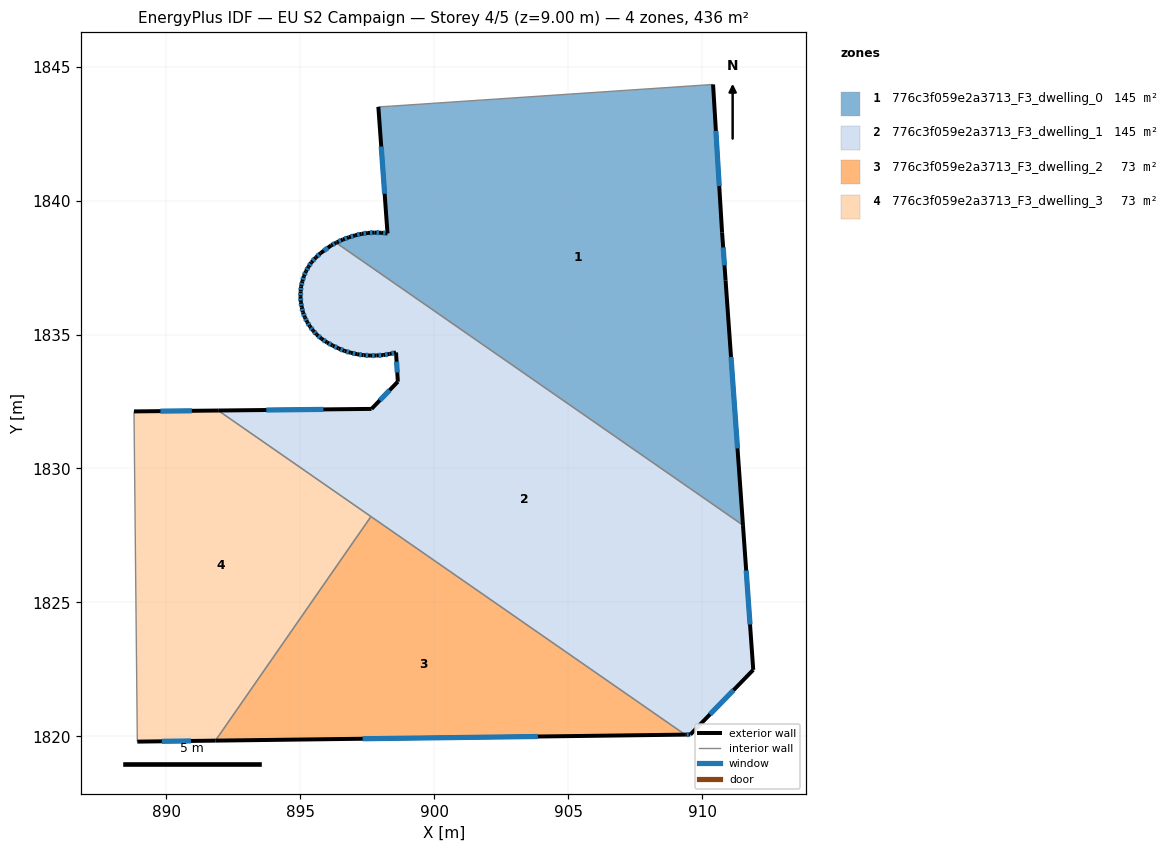
=== STOREY PLAN SPEC (per zone: floor XY polygon, exterior-wall plan segments, windows/doors) ===
zone 1: 776c3f059e2a3713_F3_dwelling_0  (145.3 m²)
  floor: (910.41, 1844.33) (910.74, 1838.81) (910.88, 1837.02) (911.53, 1827.88) (896.34, 1838.43) (896.36, 1838.44) (896.59, 1838.55) (896.81, 1838.63) (897.05, 1838.70) (897.29, 1838.76) (897.53, 1838.79) (897.77, 1838.81) (898.02, 1838.80) (898.26, 1838.78) (897.92, 1843.50) (898.40, 1843.53)
  exterior wall: (896.81, 1838.63) – (896.59, 1838.55)  [0.2 m]
    window: (896.74, 1838.60) – (896.66, 1838.57)  [0.1 m²]
  exterior wall: (897.05, 1838.70) – (896.81, 1838.63)  [0.3 m]
    window: (896.97, 1838.68) – (896.88, 1838.65)  [0.1 m²]
  exterior wall: (897.29, 1838.76) – (897.05, 1838.70)  [0.2 m]
    window: (897.21, 1838.74) – (897.12, 1838.72)  [0.1 m²]
  exterior wall: (897.53, 1838.79) – (897.29, 1838.76)  [0.2 m]
    window: (897.45, 1838.78) – (897.36, 1838.77)  [0.1 m²]
  exterior wall: (897.77, 1838.81) – (897.53, 1838.79)  [0.2 m]
    window: (897.69, 1838.80) – (897.60, 1838.80)  [0.1 m²]
  exterior wall: (898.02, 1838.80) – (897.77, 1838.81)  [0.3 m]
    window: (897.94, 1838.80) – (897.85, 1838.80)  [0.1 m²]
  exterior wall: (898.26, 1838.78) – (898.02, 1838.80)  [0.2 m]
    window: (898.18, 1838.78) – (898.09, 1838.79)  [0.1 m²]
  exterior wall: (897.92, 1843.50) – (898.26, 1838.78)  [4.7 m]
    window: (898.02, 1842.02) – (898.15, 1840.26)  [2.0 m²]
  exterior wall: (910.74, 1838.81) – (910.41, 1844.33)  [5.5 m]
    window: (910.64, 1840.54) – (910.51, 1842.60)  [2.3 m²]
  exterior wall: (910.88, 1837.02) – (910.74, 1838.81)  [1.8 m]
    window: (910.83, 1837.58) – (910.79, 1838.25)  [0.7 m²]
  exterior wall: (911.53, 1827.88) – (910.88, 1837.02)  [9.2 m]
    window: (911.32, 1830.75) – (911.08, 1834.16)  [3.8 m²]
  exterior wall: (896.36, 1838.44) – (896.34, 1838.43)  [0.0 m]
  exterior wall: (896.59, 1838.55) – (896.36, 1838.44)  [0.3 m]
    window: (896.52, 1838.51) – (896.43, 1838.47)  [0.1 m²]
  interior walls: 3
zone 2: 776c3f059e2a3713_F3_dwelling_1  (145.3 m²)
  floor: (911.53, 1827.88) (911.91, 1822.48) (909.56, 1820.07) (909.36, 1820.07) (891.94, 1832.16) (897.66, 1832.22) (898.64, 1833.24) (898.57, 1834.33) (898.33, 1834.28) (898.10, 1834.23) (897.85, 1834.22) (897.61, 1834.21) (897.37, 1834.23) (897.13, 1834.26) (896.89, 1834.32) (896.65, 1834.39) (896.43, 1834.48) (896.21, 1834.59) (896.00, 1834.71) (895.80, 1834.84) (895.61, 1835.00) (895.48, 1835.15) (895.36, 1835.30) (895.26, 1835.47) (895.17, 1835.64) (895.10, 1835.83) (895.06, 1836.02) (895.02, 1836.21) (895.01, 1836.41) (895.02, 1836.61) (895.03, 1836.80) (895.08, 1836.99) (895.14, 1837.18) (895.21, 1837.36) (895.31, 1837.53) (895.42, 1837.70) (895.58, 1837.88) (895.76, 1838.04) (896.16, 1838.33) (896.34, 1838.43)
  exterior wall: (897.66, 1832.22) – (891.94, 1832.16)  [5.7 m]
    window: (895.87, 1832.21) – (893.73, 1832.18)  [2.4 m²]
  exterior wall: (898.64, 1833.24) – (897.66, 1832.22)  [1.4 m]
    window: (898.34, 1832.92) – (897.97, 1832.54)  [0.6 m²]
  exterior wall: (898.57, 1834.33) – (898.64, 1833.24)  [1.1 m]
    window: (898.60, 1833.99) – (898.62, 1833.58)  [0.5 m²]
  exterior wall: (898.33, 1834.28) – (898.57, 1834.33)  [0.2 m]
    window: (898.41, 1834.29) – (898.50, 1834.31)  [0.1 m²]
  exterior wall: (898.10, 1834.23) – (898.33, 1834.28)  [0.2 m]
    window: (898.17, 1834.25) – (898.26, 1834.26)  [0.1 m²]
  exterior wall: (897.85, 1834.22) – (898.10, 1834.23)  [0.2 m]
    window: (897.93, 1834.22) – (898.02, 1834.23)  [0.1 m²]
  exterior wall: (897.61, 1834.21) – (897.85, 1834.22)  [0.2 m]
    window: (897.68, 1834.22) – (897.77, 1834.22)  [0.1 m²]
  exterior wall: (897.37, 1834.23) – (897.61, 1834.21)  [0.2 m]
    window: (897.44, 1834.22) – (897.53, 1834.22)  [0.1 m²]
  exterior wall: (897.13, 1834.26) – (897.37, 1834.23)  [0.2 m]
    window: (897.20, 1834.25) – (897.29, 1834.24)  [0.1 m²]
  exterior wall: (896.89, 1834.32) – (897.13, 1834.26)  [0.2 m]
    window: (896.96, 1834.30) – (897.05, 1834.28)  [0.1 m²]
  exterior wall: (896.65, 1834.39) – (896.89, 1834.32)  [0.2 m]
    window: (896.73, 1834.37) – (896.81, 1834.34)  [0.1 m²]
  exterior wall: (896.43, 1834.48) – (896.65, 1834.39)  [0.2 m]
    window: (896.50, 1834.45) – (896.58, 1834.42)  [0.1 m²]
  exterior wall: (896.21, 1834.59) – (896.43, 1834.48)  [0.2 m]
    window: (896.28, 1834.56) – (896.36, 1834.52)  [0.1 m²]
  exterior wall: (896.00, 1834.71) – (896.21, 1834.59)  [0.2 m]
    window: (896.06, 1834.67) – (896.14, 1834.63)  [0.1 m²]
  exterior wall: (895.80, 1834.84) – (896.00, 1834.71)  [0.2 m]
    window: (895.86, 1834.80) – (895.93, 1834.75)  [0.1 m²]
  exterior wall: (895.61, 1835.00) – (895.80, 1834.84)  [0.2 m]
    window: (895.67, 1834.95) – (895.74, 1834.89)  [0.1 m²]
  exterior wall: (895.48, 1835.15) – (895.61, 1835.00)  [0.2 m]
    window: (895.52, 1835.10) – (895.57, 1835.05)  [0.1 m²]
  exterior wall: (895.36, 1835.30) – (895.48, 1835.15)  [0.2 m]
    window: (895.40, 1835.26) – (895.44, 1835.20)  [0.1 m²]
  exterior wall: (895.26, 1835.47) – (895.36, 1835.30)  [0.2 m]
    window: (895.29, 1835.42) – (895.33, 1835.36)  [0.1 m²]
  exterior wall: (895.17, 1835.64) – (895.26, 1835.47)  [0.2 m]
    window: (895.20, 1835.59) – (895.23, 1835.53)  [0.1 m²]
  exterior wall: (895.10, 1835.83) – (895.17, 1835.64)  [0.2 m]
    window: (895.12, 1835.77) – (895.15, 1835.70)  [0.1 m²]
  exterior wall: (895.06, 1836.02) – (895.10, 1835.83)  [0.2 m]
    window: (895.07, 1835.96) – (895.09, 1835.89)  [0.1 m²]
  exterior wall: (895.02, 1836.21) – (895.06, 1836.02)  [0.2 m]
    window: (895.03, 1836.15) – (895.05, 1836.08)  [0.1 m²]
  exterior wall: (895.01, 1836.41) – (895.02, 1836.21)  [0.2 m]
    window: (895.01, 1836.35) – (895.02, 1836.27)  [0.1 m²]
  exterior wall: (895.02, 1836.61) – (895.01, 1836.41)  [0.2 m]
    window: (895.01, 1836.55) – (895.01, 1836.47)  [0.1 m²]
  exterior wall: (895.03, 1836.80) – (895.02, 1836.61)  [0.2 m]
    window: (895.03, 1836.74) – (895.02, 1836.67)  [0.1 m²]
  exterior wall: (895.08, 1836.99) – (895.03, 1836.80)  [0.2 m]
    window: (895.06, 1836.93) – (895.05, 1836.86)  [0.1 m²]
  exterior wall: (895.14, 1837.18) – (895.08, 1836.99)  [0.2 m]
    window: (895.12, 1837.12) – (895.10, 1837.05)  [0.1 m²]
  exterior wall: (895.21, 1837.36) – (895.14, 1837.18)  [0.2 m]
    window: (895.19, 1837.30) – (895.16, 1837.24)  [0.1 m²]
  exterior wall: (895.31, 1837.53) – (895.21, 1837.36)  [0.2 m]
    window: (895.28, 1837.48) – (895.24, 1837.42)  [0.1 m²]
  exterior wall: (895.42, 1837.70) – (895.31, 1837.53)  [0.2 m]
    window: (895.38, 1837.64) – (895.34, 1837.58)  [0.1 m²]
  exterior wall: (895.58, 1837.88) – (895.42, 1837.70)  [0.2 m]
    window: (895.53, 1837.82) – (895.47, 1837.75)  [0.1 m²]
  exterior wall: (895.76, 1838.04) – (895.58, 1837.88)  [0.2 m]
    window: (895.70, 1837.99) – (895.64, 1837.93)  [0.1 m²]
  exterior wall: (896.16, 1838.33) – (895.76, 1838.04)  [0.5 m]
    window: (896.03, 1838.24) – (895.88, 1838.13)  [0.2 m²]
  exterior wall: (896.34, 1838.43) – (896.16, 1838.33)  [0.2 m]
    window: (896.28, 1838.40) – (896.21, 1838.36)  [0.1 m²]
  exterior wall: (911.91, 1822.48) – (911.53, 1827.88)  [5.4 m]
    window: (911.79, 1824.18) – (911.65, 1826.19)  [2.3 m²]
  exterior wall: (909.56, 1820.07) – (911.91, 1822.48)  [3.4 m]
    window: (910.30, 1820.83) – (911.17, 1821.73)  [1.4 m²]
  exterior wall: (909.36, 1820.07) – (909.56, 1820.07)  [0.2 m]
    window: (909.43, 1820.07) – (909.50, 1820.07)  [0.1 m²]
  interior walls: 3
zone 3: 776c3f059e2a3713_F3_dwelling_2  (72.7 m²)
  floor: (909.36, 1820.07) (891.83, 1819.84) (897.64, 1828.21)
  exterior wall: (891.83, 1819.84) – (909.36, 1820.07)  [17.5 m]
    window: (897.33, 1819.91) – (903.87, 1820.00)  [7.3 m²]
  interior walls: 2
zone 4: 776c3f059e2a3713_F3_dwelling_3  (72.7 m²)
  floor: (897.64, 1828.21) (891.83, 1819.84) (888.92, 1819.80) (888.79, 1832.13) (891.94, 1832.16)
  exterior wall: (888.92, 1819.80) – (891.83, 1819.84)  [2.9 m]
    window: (889.83, 1819.82) – (890.92, 1819.83)  [1.2 m²]
  exterior wall: (891.94, 1832.16) – (888.79, 1832.13)  [3.1 m]
    window: (890.95, 1832.15) – (889.78, 1832.14)  [1.3 m²]
  interior walls: 3

=== DERIVED (storey summary) ===
Building: EU S2 Campaign
Storey: 4 of 5  (floor level z = 9.00 m)
Storey gross floor area: 436.0 m²
Zones on this storey: 4
  - 776c3f059e2a3713_F3_dwelling_0: floor 145.3 m²; exterior wall 23.2 m (69.6 m²); 12 window(s) 9.7 m²; WWR 13.9%
  - 776c3f059e2a3713_F3_dwelling_1: floor 145.3 m²; exterior wall 24.5 m (73.5 m²); 38 window(s) 10.2 m²; WWR 13.9%
  - 776c3f059e2a3713_F3_dwelling_2: floor 72.7 m²; exterior wall 17.5 m (52.6 m²); 1 window(s) 7.3 m²; WWR 13.9%
  - 776c3f059e2a3713_F3_dwelling_3: floor 72.7 m²; exterior wall 6.1 m (18.2 m²); 2 window(s) 2.5 m²; WWR 13.9%
Zone adjacency (shared interzone walls):
  - 776c3f059e2a3713_F3_dwelling_0 ↔ 776c3f059e2a3713_F3_dwelling_1
  - 776c3f059e2a3713_F3_dwelling_1 ↔ 776c3f059e2a3713_F3_dwelling_2
  - 776c3f059e2a3713_F3_dwelling_1 ↔ 776c3f059e2a3713_F3_dwelling_3
  - 776c3f059e2a3713_F3_dwelling_2 ↔ 776c3f059e2a3713_F3_dwelling_3